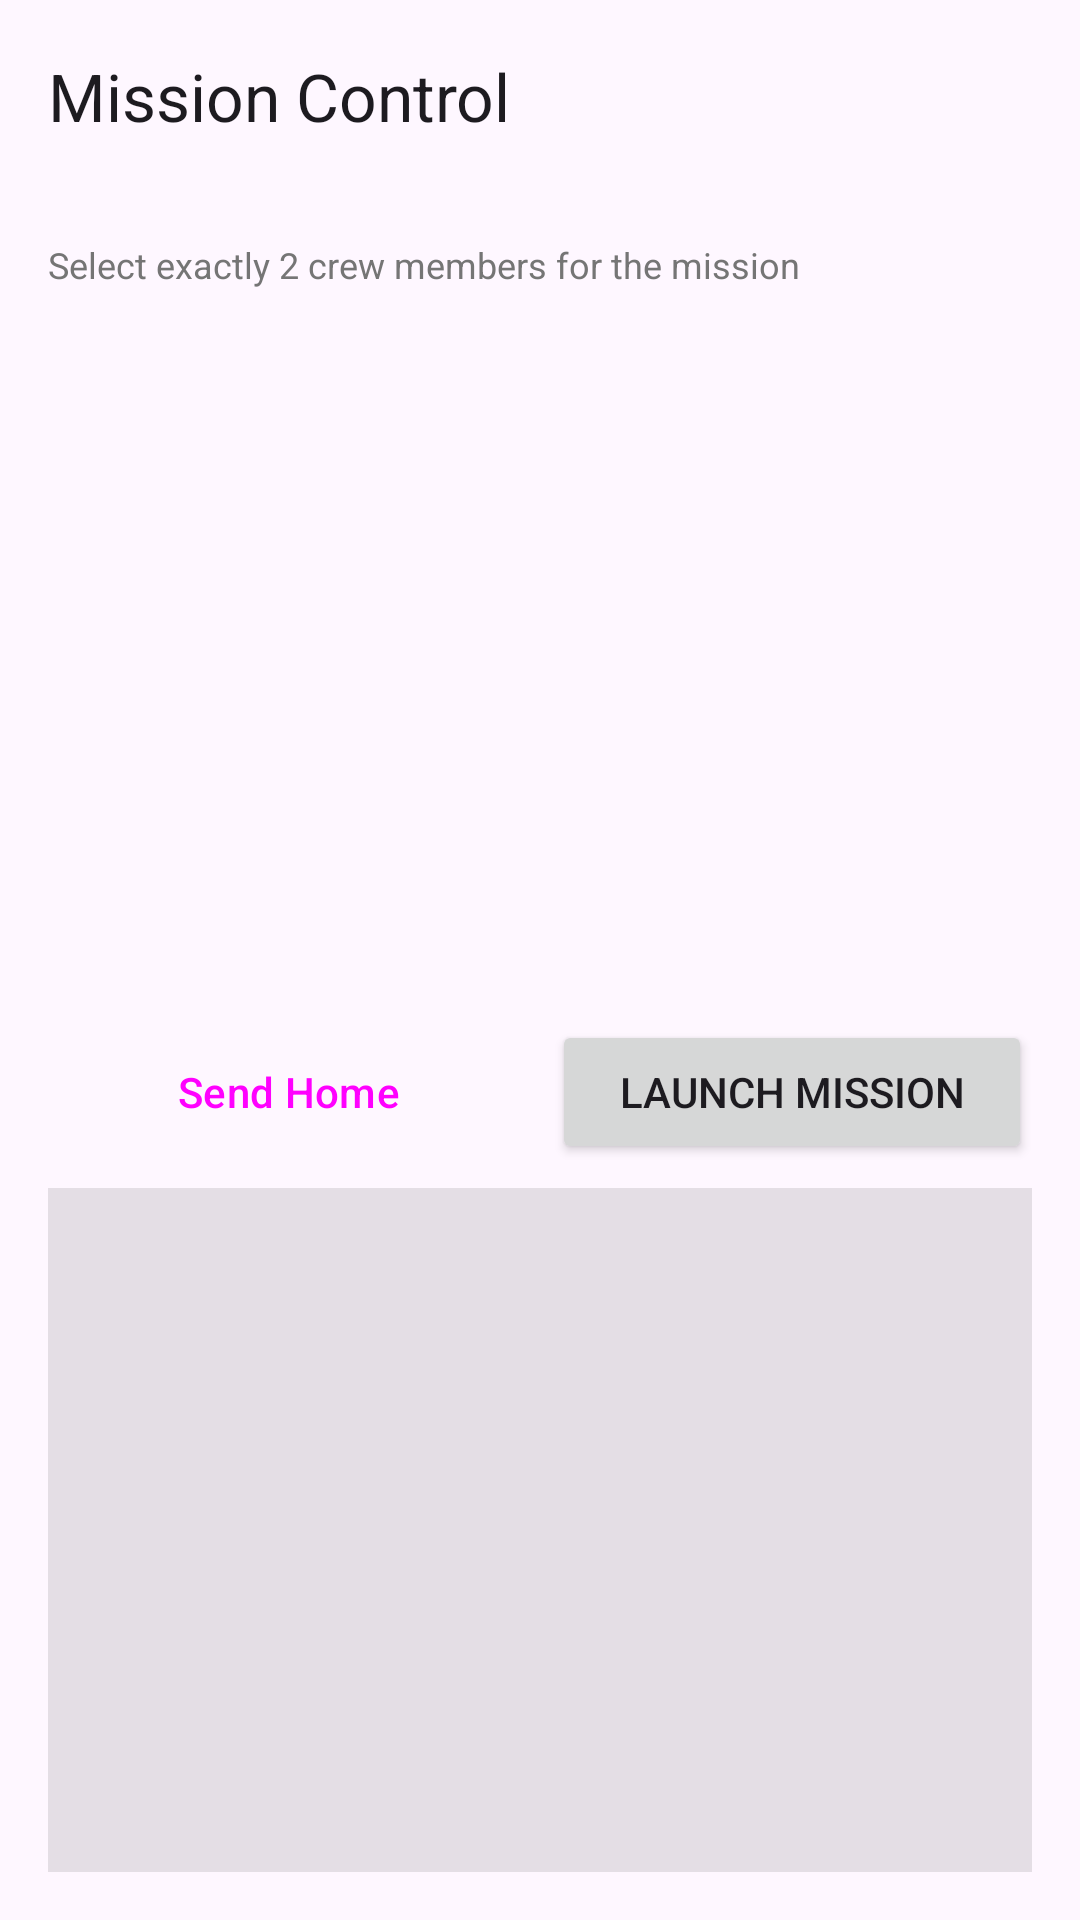

This screen was rendered from an Android layout file. Write that file and the resources it references.
<!-- AndroidManifest.xml: application theme Theme.Space_colony -->
<!-- res/layout/fragment_mission_control.xml -->
<?xml version="1.0" encoding="utf-8"?>
<LinearLayout xmlns:android="http://schemas.android.com/apk/res/android"
    xmlns:app="http://schemas.android.com/apk/res-auto"
    android:layout_width="match_parent"
    android:layout_height="match_parent"
    android:orientation="vertical">

    <com.google.android.material.appbar.MaterialToolbar
        android:id="@+id/toolbar"
        android:layout_width="match_parent"
        android:layout_height="?attr/actionBarSize"
        app:navigationIcon="@drawable/ic_arrow_back"
        app:title="@string/title_mission_control" />

    <LinearLayout
        android:layout_width="match_parent"
        android:layout_height="match_parent"
        android:orientation="vertical"
        android:padding="16dp">

        <TextView
            android:layout_width="wrap_content"
            android:layout_height="wrap_content"
            android:text="@string/label_select_two"
            android:textSize="12sp"
            android:textColor="@color/text_secondary"
            android:layout_marginBottom="8dp" />

        <androidx.recyclerview.widget.RecyclerView
            android:id="@+id/recycler_view"
            android:layout_width="match_parent"
            android:layout_height="0dp"
            android:layout_weight="1"
            android:layout_marginBottom="8dp" />

        <LinearLayout
            android:layout_width="match_parent"
            android:layout_height="wrap_content"
            android:orientation="horizontal"
            android:layout_marginBottom="8dp">

            <Button
                android:id="@+id/btn_send_home"
                android:layout_width="0dp"
                android:layout_height="wrap_content"
                android:layout_weight="1"
                android:layout_marginEnd="4dp"
                android:text="@string/btn_send_home"
                style="@style/Widget.Material3.Button.OutlinedButton" />

            <Button
                android:id="@+id/btn_launch"
                android:layout_width="0dp"
                android:layout_height="wrap_content"
                android:layout_weight="1"
                android:layout_marginStart="4dp"
                android:text="@string/btn_launch" />

        </LinearLayout>

        <ScrollView
            android:id="@+id/log_scroll"
            android:layout_width="match_parent"
            android:layout_height="0dp"
            android:layout_weight="1"
            android:background="#1A000000"
            android:padding="8dp">

            <TextView
                android:id="@+id/mission_log"
                android:layout_width="match_parent"
                android:layout_height="wrap_content"
                android:fontFamily="monospace"
                android:textSize="12sp"
                android:textColor="@color/text_primary" />
        </ScrollView>
    </LinearLayout>
</LinearLayout>
<!-- resources referenced by this layout -->
<resources>
  <color name="text_primary">#212121</color>
  <color name="text_secondary">#757575</color>
  <string name="btn_launch">Launch Mission</string>
  <string name="btn_send_home">Send Home</string>
  <string name="label_select_two">Select exactly 2 crew members for the mission</string>
  <string name="title_mission_control">Mission Control</string>
  <style name="Theme.Space_colony" parent="Base.Theme.Space_colony" />
  <style name="Base.Theme.Space_colony" parent="Theme.Material3.DayNight.NoActionBar">
          
          
      </style>
</resources>
